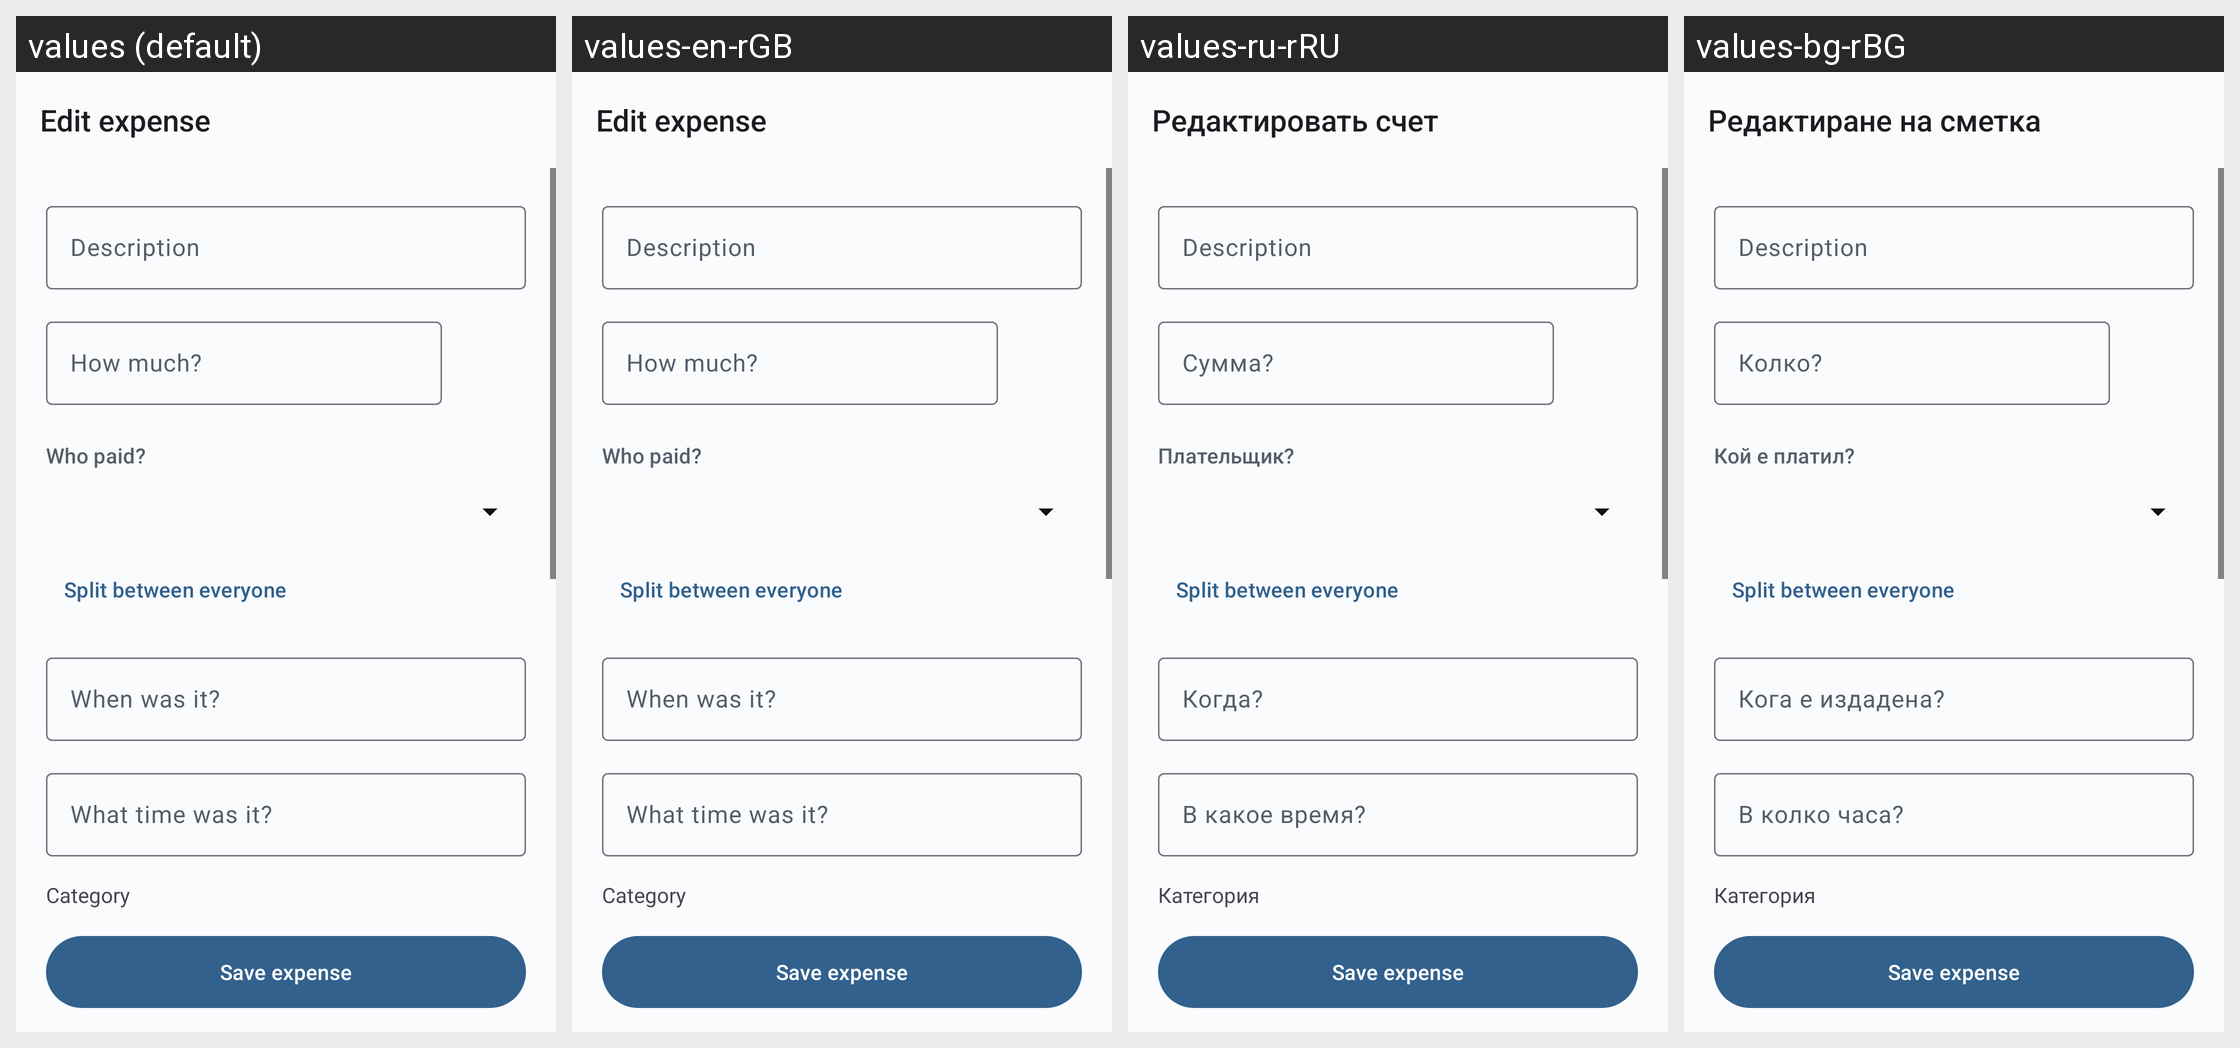

For this localized Android screen grid, give each drawn string resource with its value in every locale shown.
Android screen res/layout/fragment_edit_bill.xml rendered under 4 locales, left to right: values (default), values-en-rGB, values-ru-rRU, values-bg-rBG. Device: Nexus 5 (rendered at 1080×1920; each locale shown at half size, 540×960, under a caption strip naming it); theme AppTheme.
Other locales in the repository, not shown: values-ar-rSA, values-bn-rBD, values-ca-rES, values-cs-rCZ, values-da-rDK, values-de-rDE, values-el-rGR, values-en-rUS, values-es-rES, values-fa-rIR, values-fr-rFR, values-hi-rIN, values-hu-rHU, values-in-rID, values-it-rIT, values-iw-rIL, values-ja-rJP, values-ko-rKR, values-lt-rLT, values-mk-rMK, values-ne-rNP, values-nl-rNL, values-no-rNO, values-pl-rPL, values-pt-rBR, values-pt-rPT, values-sk-rSK, values-sl-rSI, values-sq-rAL, values-sr-rSP, values-sv-rSE, values-ta-rIN, values-th-rTH, values-tr-rTR, values-uk-rUA, values-ur-rIN, values-vi-rVN, values-zh-rCN, values-zh-rTW.
Strings drawn on this screen, with the default value and each locale's value (text and hints the layout hard-codes, and strings that could not be matched under every locale, appear in the picture but are not listed):

simple_edit_bill
  values: Edit expense
  values-en-rGB: Edit expense
  values-ru-rRU: Редактировать счет
  values-bg-rBG: Редактиране на сметка

expense_description
  values: Description
  values-en-rGB: Description  [not translated; the default value is used]
  values-ru-rRU: Description  [not translated; the default value is used]
  values-bg-rBG: Description  [not translated; the default value is used]

setting_amount
  values: How much?
  values-en-rGB: How much?
  values-ru-rRU: Сумма?
  values-bg-rBG: Колко?

setting_payer
  values: Who paid?
  values-en-rGB: Who paid?
  values-ru-rRU: Плательщик?
  values-bg-rBG: Кой е платил?

expense_split_everyone
  values: Split between everyone
  values-en-rGB: Split between everyone  [not translated; the default value is used]
  values-ru-rRU: Split between everyone  [not translated; the default value is used]
  values-bg-rBG: Split between everyone  [not translated; the default value is used]

setting_date
  values: When was it?
  values-en-rGB: When was it?
  values-ru-rRU: Когда?
  values-bg-rBG: Кога е издадена?

setting_time
  values: What time was it?
  values-en-rGB: What time was it?
  values-ru-rRU: В какое время?
  values-bg-rBG: В колко часа?

setting_category
  values: Category
  values-en-rGB: Category
  values-ru-rRU: Категория
  values-bg-rBG: Категория

expense_save
  values: Save expense
  values-en-rGB: Save expense  [not translated; the default value is used]
  values-ru-rRU: Save expense  [not translated; the default value is used]
  values-bg-rBG: Save expense  [not translated; the default value is used]
